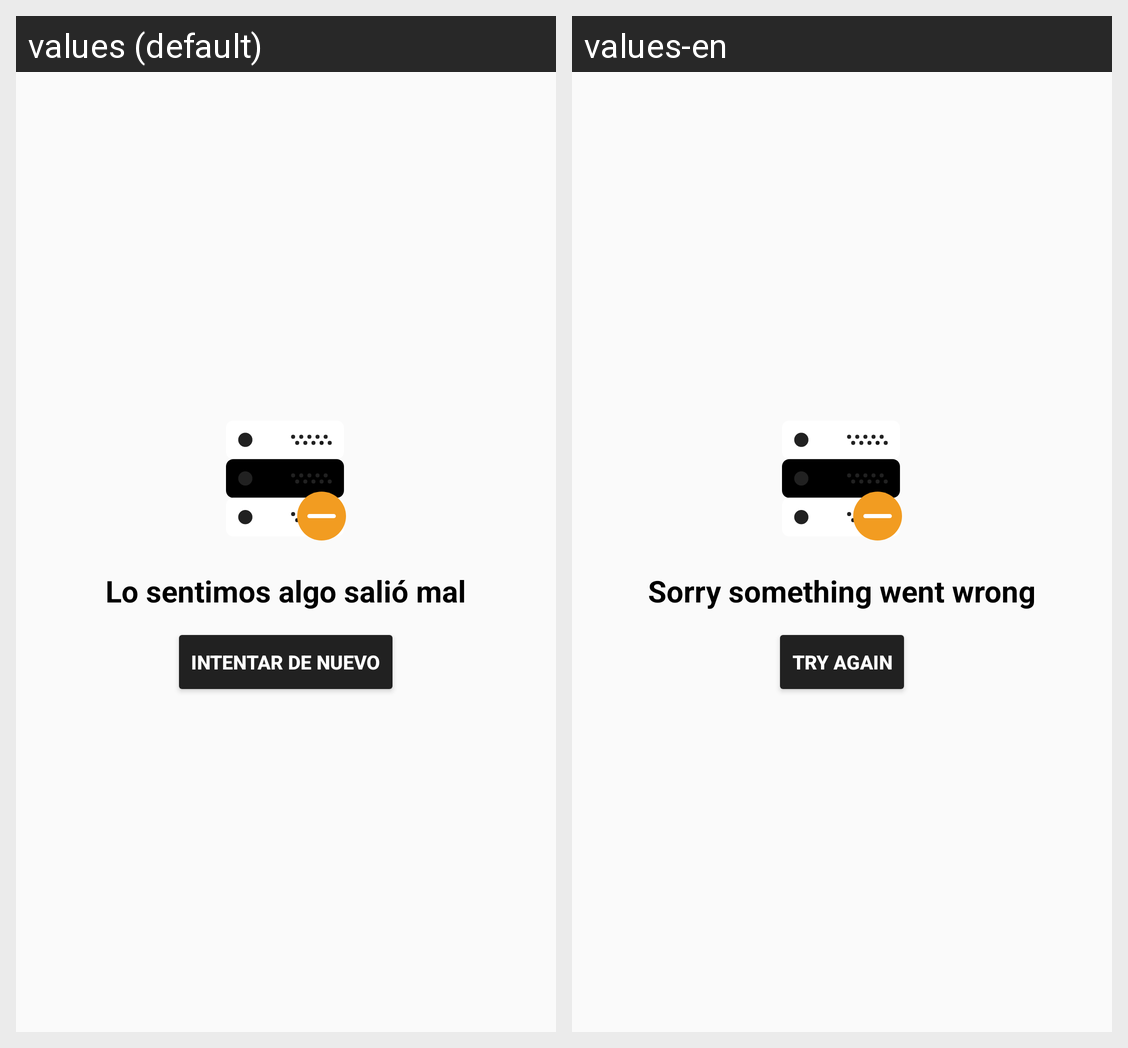

For this localized Android screen grid, give each drawn string resource with its value in every locale shown.
Android screen res/layout/error_page.xml rendered under 2 locales, left to right: values (default), values-en. Device: Nexus 5 (rendered at 1080×1920; each locale shown at half size, 540×960, under a caption strip naming it); theme AppTheme.
Strings drawn on this screen, with the default value and each locale's value (text and hints the layout hard-codes, and strings that could not be matched under every locale, appear in the picture but are not listed):

error_server
  values: Lo sentimos algo salió mal
  values-en: Sorry something went wrong

try_again
  values: Intentar de nuevo
  values-en: Try again
